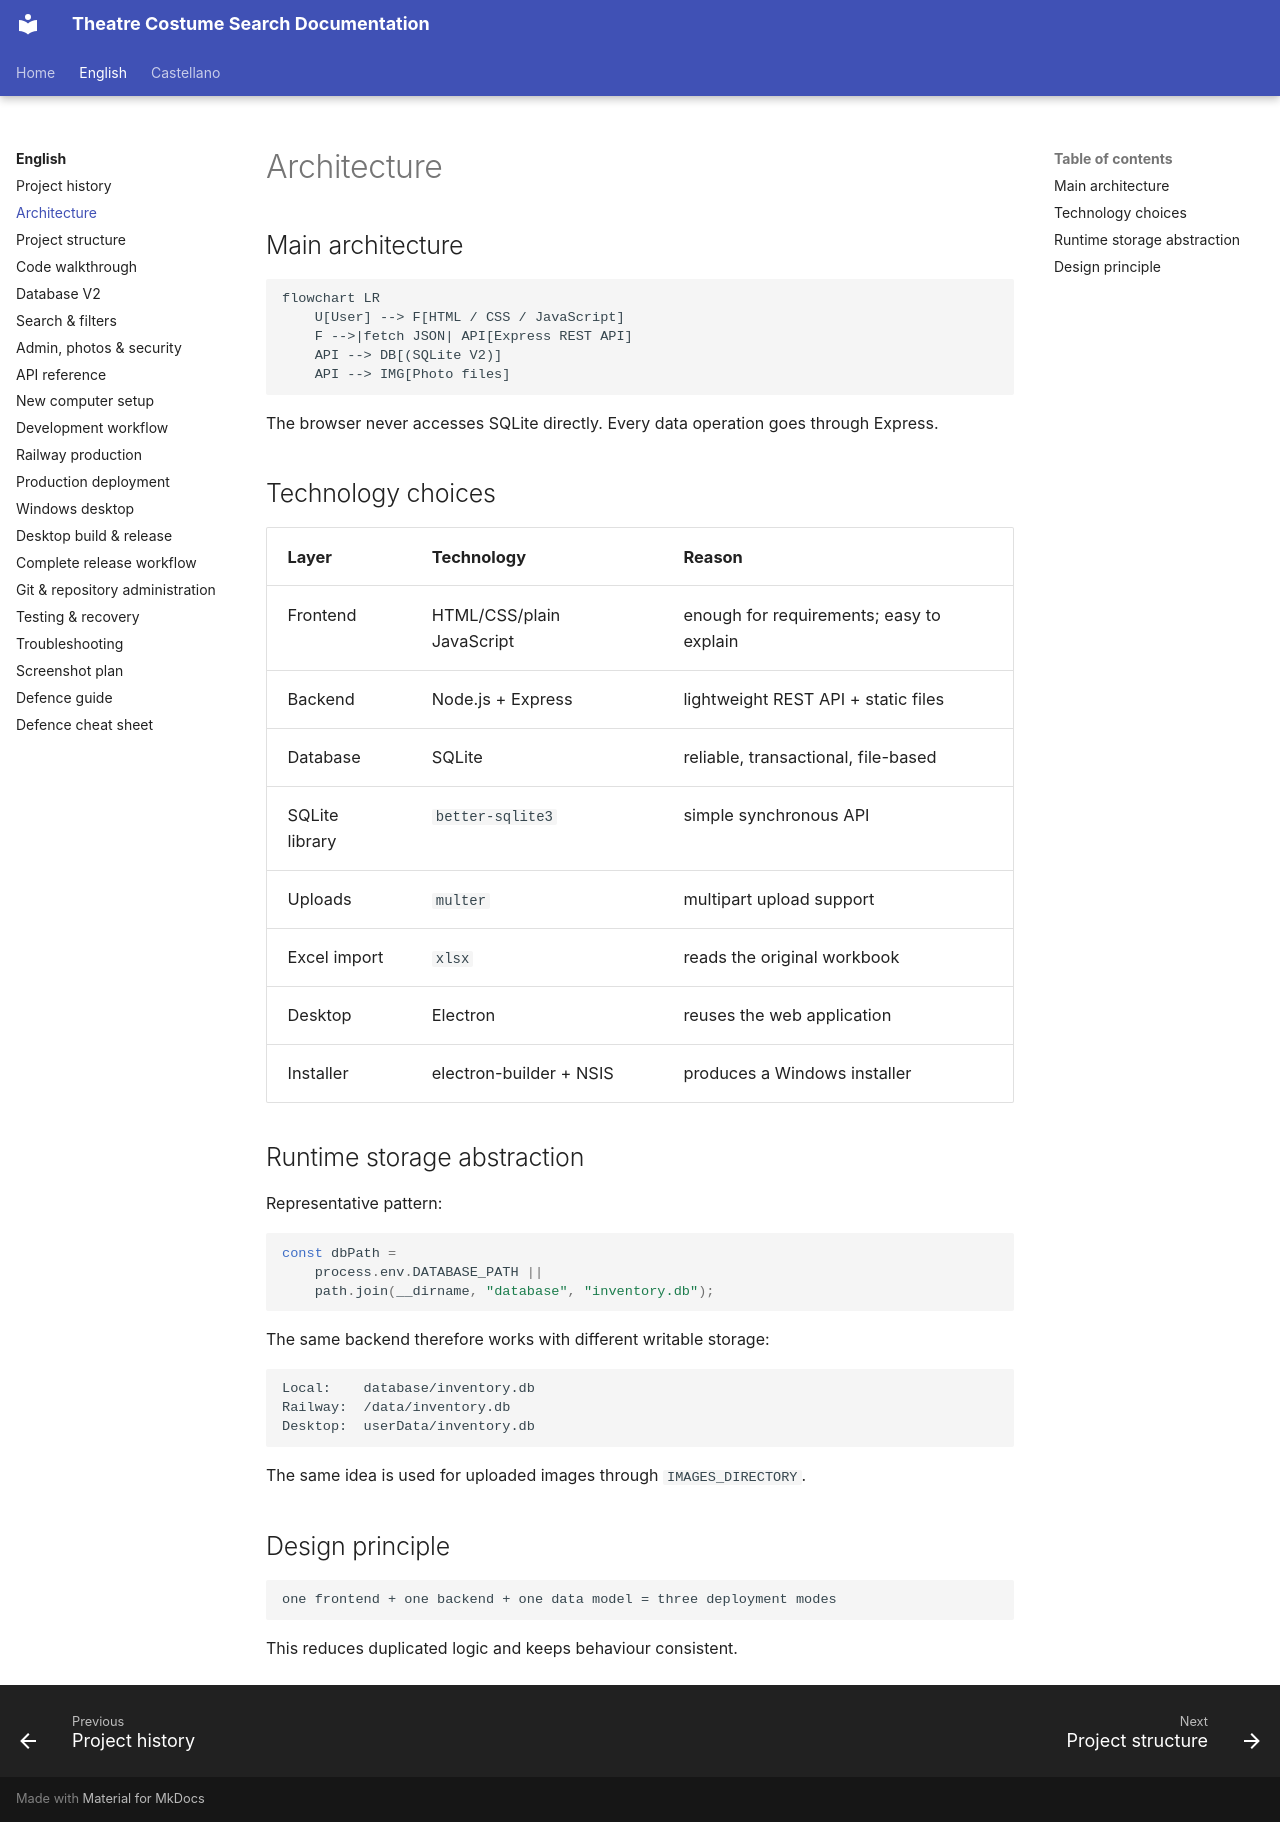

repository: hztpserg/theatre-costume-search-docs · page: en/architecture/index.html · generator: mkdocs

# Architecture

## Main architecture

```mermaid
flowchart LR
    U[User] --> F[HTML / CSS / JavaScript]
    F -->|fetch JSON| API[Express REST API]
    API --> DB[(SQLite V2)]
    API --> IMG[Photo files]
```

The browser never accesses SQLite directly. Every data operation goes through Express.

## Technology choices

| Layer | Technology | Reason |
|---|---|---|
| Frontend | HTML/CSS/plain JavaScript | enough for requirements; easy to explain |
| Backend | Node.js + Express | lightweight REST API + static files |
| Database | SQLite | reliable, transactional, file-based |
| SQLite library | `better-sqlite3` | simple synchronous API |
| Uploads | `multer` | multipart upload support |
| Excel import | `xlsx` | reads the original workbook |
| Desktop | Electron | reuses the web application |
| Installer | electron-builder + NSIS | produces a Windows installer |

## Runtime storage abstraction

Representative pattern:

```js
const dbPath =
    process.env.DATABASE_PATH ||
    path.join(__dirname, "database", "inventory.db");
```

The same backend therefore works with different writable storage:

```text
Local:    database/inventory.db
Railway:  /data/inventory.db
Desktop:  userData/inventory.db
```

The same idea is used for uploaded images through `IMAGES_DIRECTORY`.

## Design principle

```text
one frontend + one backend + one data model = three deployment modes
```

This reduces duplicated logic and keeps behaviour consistent.
